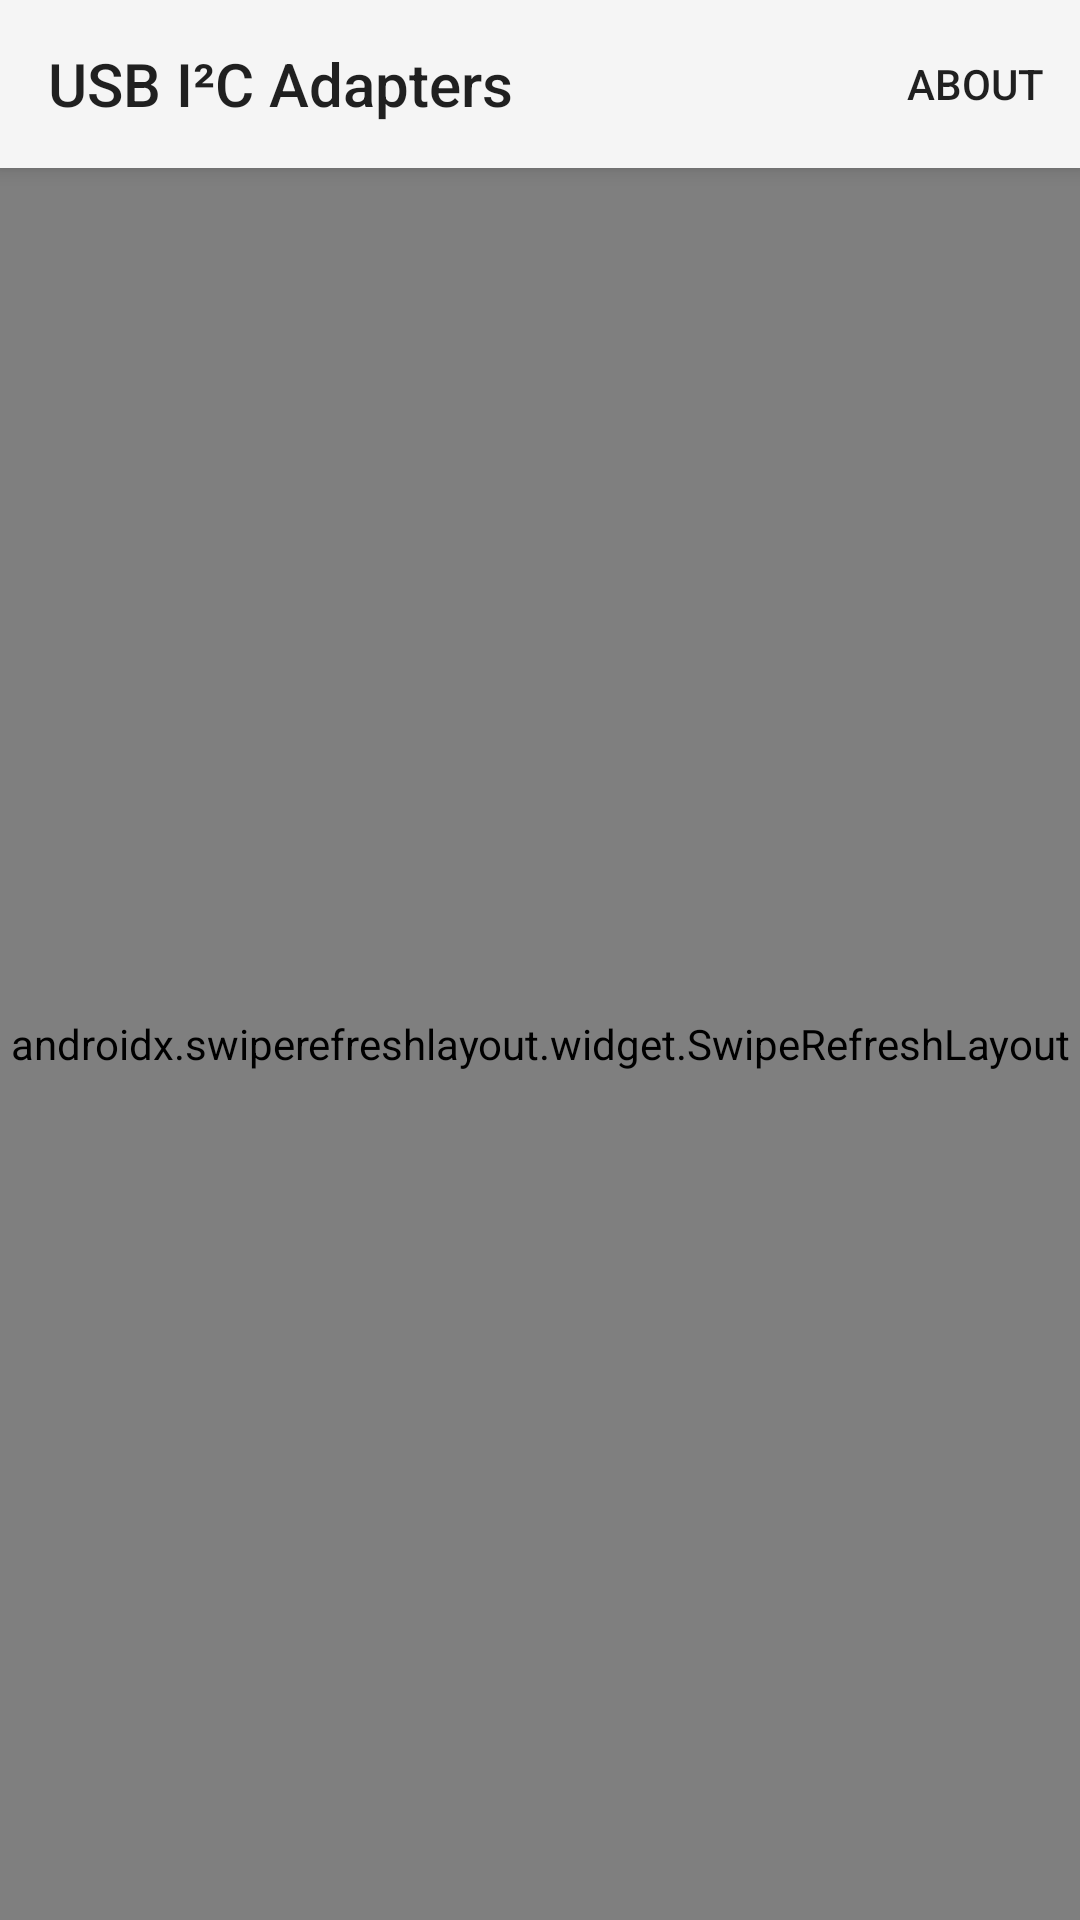

Here is an Android app screen rendered from its layout file. Give the layout XML and the strings, colors and styles it references.
<!-- AndroidManifest.xml: application theme AppTheme -->
<!-- res/layout/activity_adapter_list.xml -->
<?xml version="1.0" encoding="utf-8"?>
<androidx.coordinatorlayout.widget.CoordinatorLayout xmlns:android="http://schemas.android.com/apk/res/android"
    xmlns:app="http://schemas.android.com/apk/res-auto"
    xmlns:tools="http://schemas.android.com/tools"
    android:layout_width="match_parent"
    android:layout_height="match_parent"
    android:fitsSystemWindows="true"
    tools:context=".I2cAdapterListActivity">

    <com.google.android.material.appbar.AppBarLayout
        android:id="@+id/app_bar"
        android:layout_width="match_parent"
        android:layout_height="wrap_content">

        <com.google.android.material.appbar.MaterialToolbar
            android:id="@+id/toolbar"
            android:layout_width="match_parent"
            android:layout_height="?attr/actionBarSize"
            app:title="@string/title_adapter_list"
            app:menu="@menu/toolbar" />

    </com.google.android.material.appbar.AppBarLayout>

    <FrameLayout
        android:id="@+id/frameLayout"
        android:layout_width="match_parent"
        android:layout_height="match_parent"
        app:layout_behavior="@string/appbar_scrolling_view_behavior">

        <include layout="@layout/adapter_list" />
    </FrameLayout>

</androidx.coordinatorlayout.widget.CoordinatorLayout>
<!-- res/layout/adapter_list.xml (included above) -->
<?xml version="1.0" encoding="utf-8"?>
<androidx.swiperefreshlayout.widget.SwipeRefreshLayout
    xmlns:android="http://schemas.android.com/apk/res/android"
    android:id="@+id/adapter_list_refresh"
    android:layout_width="match_parent"
    android:layout_height="match_parent">

    <FrameLayout
        android:layout_width="match_parent"
        android:layout_height="match_parent">

        <com.github.ykc3.android.usbi2c.app.view.CustomRecyclerView xmlns:app="http://schemas.android.com/apk/res-auto"
            xmlns:tools="http://schemas.android.com/tools"
            android:id="@+id/adapter_list"
            android:layout_width="match_parent"
            android:layout_height="match_parent"
            android:layout_marginLeft="16dp"
            android:layout_marginRight="16dp"
            app:layoutManager="LinearLayoutManager"
            tools:context=".I2cAdapterListActivity"
            tools:listitem="@layout/adapter_list_content" />

        <TextView
            android:id="@+id/empty_adapter_list"
            android:layout_width="wrap_content"
            android:layout_height="wrap_content"
            android:layout_marginTop="25dp"
            android:text="@string/empty_adapter_list"
            android:textStyle="italic"
            android:textAlignment="center"
            android:layout_gravity="top|center_horizontal"
            android:visibility="gone" />

    </FrameLayout>

</androidx.swiperefreshlayout.widget.SwipeRefreshLayout>
<!-- res/layout/adapter_list_content.xml (included above) -->
<?xml version="1.0" encoding="utf-8"?>
<LinearLayout xmlns:android="http://schemas.android.com/apk/res/android"
    android:layout_width="wrap_content"
    android:layout_height="wrap_content"
    android:orientation="horizontal">

    <TextView
        android:id="@+id/adapter_id"
        android:layout_width="wrap_content"
        android:layout_height="wrap_content"
        android:layout_margin="@dimen/text_margin"
        android:textAppearance="?attr/textAppearanceListItem" />

    <TextView
        android:id="@+id/adapter_name"
        android:layout_width="wrap_content"
        android:layout_height="wrap_content"
        android:layout_margin="@dimen/text_margin"
        android:textAppearance="?attr/textAppearanceListItem" />
</LinearLayout>
<!-- resources referenced by this layout -->
<resources>
  <dimen name="text_margin">16dp</dimen>
  <string name="empty_adapter_list">No USB I²C adapters found\n(pull to refresh)</string>
  <string name="title_adapter_list">USB I²C Adapters</string>
  <style name="AppTheme" parent="Theme.AppCompat.DayNight.NoActionBar">
      </style>
</resources>
